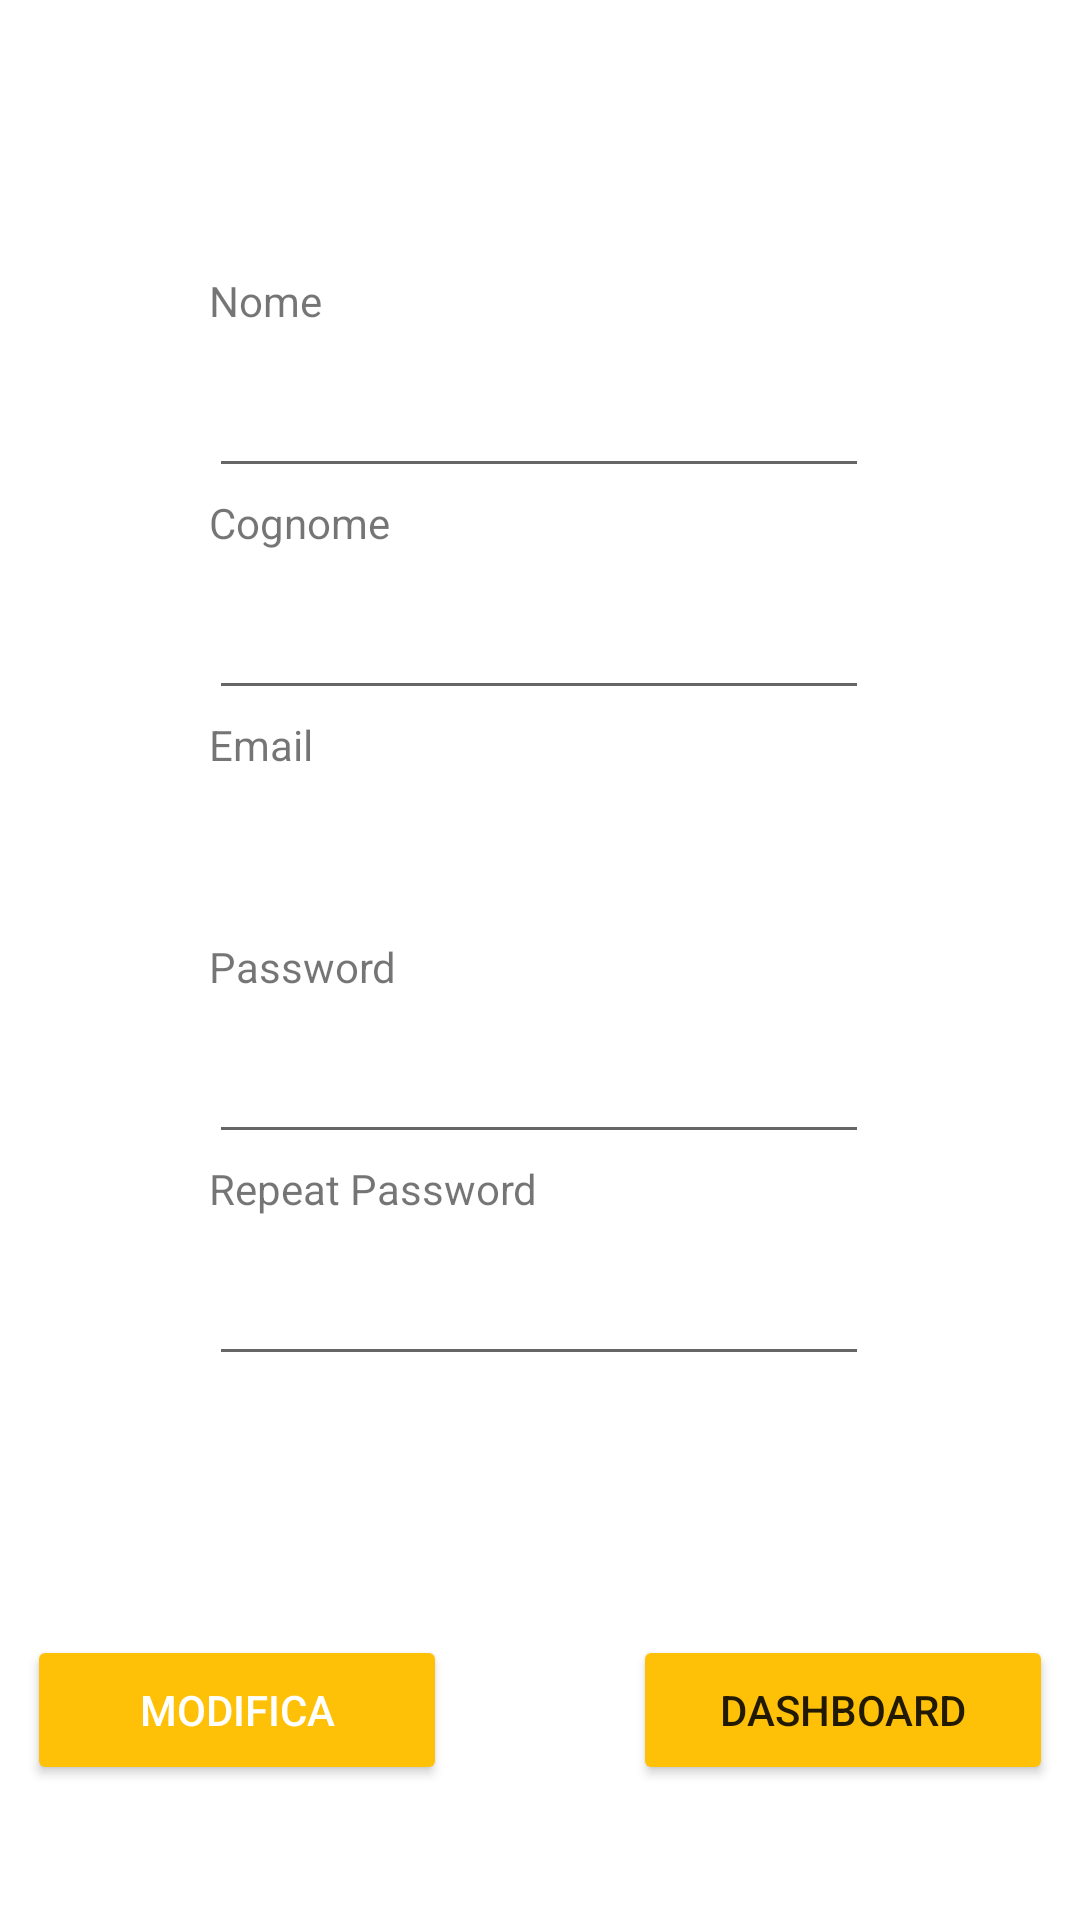

Reconstruct the res/layout file that produces this screen, plus the resources it refers to.
<!-- AndroidManifest.xml: application theme Theme.LoggerPresenze -->
<!-- res/layout/activity_profilo.xml -->
<?xml version="1.0" encoding="utf-8"?>
<androidx.constraintlayout.widget.ConstraintLayout xmlns:android="http://schemas.android.com/apk/res/android"
    xmlns:app="http://schemas.android.com/apk/res-auto"
    xmlns:tools="http://schemas.android.com/tools"
    android:layout_width="match_parent"
    android:layout_height="match_parent"
    tools:context=".views.Profilo">


    <ImageView
        android:id="@+id/logo_profilo"
        android:layout_width="71dp"
        android:layout_height="79dp"
        android:layout_marginTop="24dp"
        android:layout_marginBottom="16dp"
        android:contentDescription="@string/profilo"
        android:src="@drawable/ic_profilo"
        app:layout_constraintBottom_toTopOf="@+id/NomeProfilo"
        app:layout_constraintEnd_toEndOf="parent"
        app:layout_constraintStart_toStartOf="parent"
        app:layout_constraintTop_toTopOf="parent" />

    <TextView
        android:id="@+id/NomeProfilo"
        android:layout_width="220dp"
        android:layout_height="30dp"
        android:layout_marginStart="120dp"
        android:layout_marginTop="16dp"
        android:layout_marginEnd="121dp"
        android:layout_marginBottom="1dp"
        android:text="@string/nome"
        app:layout_constraintBottom_toTopOf="@+id/PersonName"
        app:layout_constraintEnd_toEndOf="parent"
        app:layout_constraintStart_toStartOf="parent"
        app:layout_constraintTop_toBottomOf="@+id/logo_profilo" />

    <TextView
        android:id="@+id/Cognome_Profilo"
        android:layout_width="220dp"
        android:layout_height="30dp"
        android:layout_marginStart="120dp"
        android:layout_marginTop="1dp"
        android:layout_marginEnd="121dp"
        android:layout_marginBottom="1dp"
        android:text="@string/cognome"
        app:layout_constraintBottom_toTopOf="@+id/CognomeProfiloEdit"
        app:layout_constraintEnd_toEndOf="parent"
        app:layout_constraintStart_toStartOf="parent"
        app:layout_constraintTop_toBottomOf="@+id/PersonName" />

    <TextView

        android:id="@+id/EmailProfile"
        android:layout_width="220dp"
        android:layout_height="40dp"
        android:layout_marginStart="120dp"
        android:layout_marginTop="1dp"
        android:layout_marginEnd="121dp"
        android:layout_marginBottom="1dp"
        android:autofillHints=""
        android:ems="10"
        android:inputType="textPersonName"
        app:layout_constraintBottom_toTopOf="@+id/ChangePassword"
        app:layout_constraintEnd_toEndOf="parent"
        app:layout_constraintStart_toStartOf="parent"
        app:layout_constraintTop_toBottomOf="@+id/Email_Profile" />

    <EditText
        android:id="@+id/PersonName"
        android:layout_width="220dp"
        android:layout_height="40dp"
        android:layout_marginStart="120dp"
        android:layout_marginTop="1dp"
        android:layout_marginEnd="121dp"
        android:layout_marginBottom="1dp"
        android:autofillHints=""
        android:ems="10"
        android:inputType="textPersonName"
        app:layout_constraintBottom_toTopOf="@+id/Cognome_Profilo"
        app:layout_constraintEnd_toEndOf="parent"
        app:layout_constraintStart_toStartOf="parent"
        app:layout_constraintTop_toBottomOf="@+id/NomeProfilo" />

    <TextView
        android:id="@+id/ChangePassword"
        android:layout_width="220dp"
        android:layout_height="30dp"
        android:layout_marginStart="120dp"
        android:layout_marginTop="1dp"
        android:layout_marginEnd="121dp"
        android:layout_marginBottom="1dp"
        android:text="@string/passwordP"
        app:layout_constraintBottom_toTopOf="@+id/ChangePasswordText"
        app:layout_constraintEnd_toEndOf="parent"
        app:layout_constraintStart_toStartOf="parent"
        app:layout_constraintTop_toBottomOf="@+id/EmailProfile" />

    <TextView
        android:id="@+id/RepeatPasswordProfile"
        android:layout_width="220dp"
        android:layout_height="30dp"
        android:layout_marginStart="120dp"
        android:layout_marginTop="1dp"
        android:layout_marginEnd="121dp"
        android:layout_marginBottom="1dp"
        android:text="@string/repeat_password"
        app:layout_constraintBottom_toTopOf="@+id/ChangePasswordRepeatText"
        app:layout_constraintEnd_toEndOf="parent"
        app:layout_constraintStart_toStartOf="parent"
        app:layout_constraintTop_toBottomOf="@+id/ChangePasswordText" />

    <EditText
        android:id="@+id/ChangePasswordText"
        android:layout_width="220dp"
        android:layout_height="40dp"
        android:layout_marginStart="120dp"
        android:layout_marginTop="1dp"
        android:layout_marginEnd="121dp"
        android:layout_marginBottom="1dp"
        android:autofillHints=""
        android:ems="10"
        android:inputType="textPassword"
        app:layout_constraintBottom_toTopOf="@+id/RepeatPasswordProfile"
        app:layout_constraintEnd_toEndOf="parent"
        app:layout_constraintStart_toStartOf="parent"
        app:layout_constraintTop_toBottomOf="@+id/ChangePassword" />

    <TextView
        android:id="@+id/Email_Profile"
        android:layout_width="220dp"
        android:layout_height="30dp"
        android:layout_marginStart="120dp"
        android:layout_marginTop="1dp"
        android:layout_marginEnd="121dp"
        android:layout_marginBottom="1dp"
        android:text="@string/emailP"
        app:layout_constraintBottom_toTopOf="@+id/EmailProfile"
        app:layout_constraintEnd_toEndOf="parent"
        app:layout_constraintStart_toStartOf="parent"
        app:layout_constraintTop_toBottomOf="@+id/CognomeProfiloEdit" />

    <EditText
        android:id="@+id/ChangePasswordRepeatText"
        android:layout_width="220dp"
        android:layout_height="40dp"
        android:layout_marginStart="120dp"
        android:layout_marginTop="1dp"
        android:layout_marginEnd="121dp"
        android:layout_marginBottom="131dp"
        android:autofillHints=""
        android:ems="10"
        android:inputType="textPassword"
        app:layout_constraintBottom_toTopOf="@+id/Modificabutton"
        app:layout_constraintEnd_toEndOf="parent"
        app:layout_constraintStart_toStartOf="parent"
        app:layout_constraintTop_toBottomOf="@+id/RepeatPasswordProfile" />

    <Button
        android:id="@+id/Modificabutton"
        android:layout_width="140dp"
        android:layout_height="50dp"
        android:layout_marginStart="50dp"
        android:layout_marginEnd="31dp"
        android:layout_marginBottom="45dp"
        android:text="@string/modifica"
        android:textColor="#FFFFFF"
        app:backgroundTint="#FFC107"
        app:layout_constraintBottom_toBottomOf="parent"
        app:layout_constraintEnd_toStartOf="@+id/Backdashboard"
        app:layout_constraintStart_toStartOf="parent" />

    <EditText
        android:id="@+id/CognomeProfiloEdit"
        android:layout_width="220dp"
        android:layout_height="40dp"
        android:layout_marginStart="120dp"
        android:layout_marginTop="1dp"
        android:layout_marginEnd="121dp"
        android:layout_marginBottom="1dp"
        android:autofillHints=""
        android:ems="10"
        android:inputType="textPersonName"
        app:layout_constraintBottom_toTopOf="@+id/Email_Profile"
        app:layout_constraintEnd_toEndOf="parent"
        app:layout_constraintStart_toStartOf="parent"
        app:layout_constraintTop_toBottomOf="@+id/Cognome_Profilo" />

    <Button
        android:id="@+id/Backdashboard"
        android:layout_width="140dp"
        android:layout_height="50dp"
        android:layout_marginStart="31dp"
        android:layout_marginEnd="50dp"
        android:layout_marginBottom="45dp"
        android:text="dashboard"
        app:backgroundTint="#FFC107"
        app:layout_constraintBottom_toBottomOf="parent"
        app:layout_constraintEnd_toEndOf="parent"
        app:layout_constraintStart_toEndOf="@+id/Modificabutton" />


</androidx.constraintlayout.widget.ConstraintLayout>
<!-- resources referenced by this layout -->
<resources>
  <string name="cognome">Cognome</string>
  <string name="emailP">Email</string>
  <string name="modifica">Modifica</string>
  <string name="nome">Nome</string>
  <string name="passwordP">Password</string>
  <string name="profilo">Profilo</string>
  <string name="repeat_password">Repeat Password</string>
  <style name="Theme.LoggerPresenze" parent="Theme.MaterialComponents.DayNight.DarkActionBar">
          
          <item name="colorPrimary">@color/purple_500</item>
          <item name="colorPrimaryVariant">@color/purple_700</item>
          <item name="colorOnPrimary">@color/white</item>
          
          <item name="colorSecondary">@color/teal_200</item>
          <item name="colorSecondaryVariant">@color/teal_700</item>
          <item name="colorOnSecondary">@color/black</item>
          
          <item name="android:statusBarColor" tools:targetApi="l">?attr/colorPrimaryVariant</item>
          
      </style>
  <!-- not gathered from this repository: default colours our renderer supplied (Android Studio template values) -->
  <color name="purple_500">#FF6200EE</color>
  <color name="purple_700">#FF3700B3</color>
  <color name="teal_200">#FF03DAC5</color>
  <color name="teal_700">#FF018786</color>
  <color name="black">#FF000000</color>
  <color name="white">#FFFFFFFF</color>
</resources>
